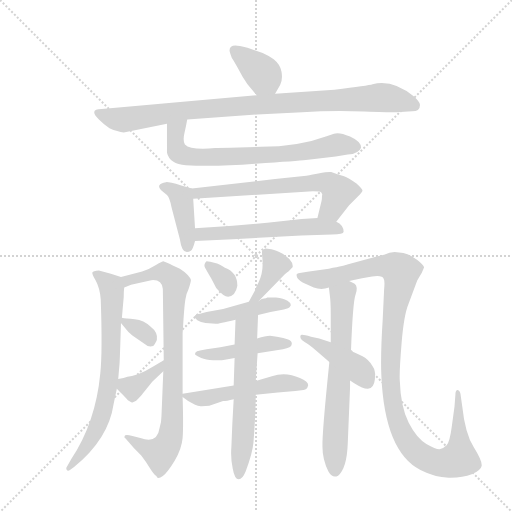
t = 0.00 s
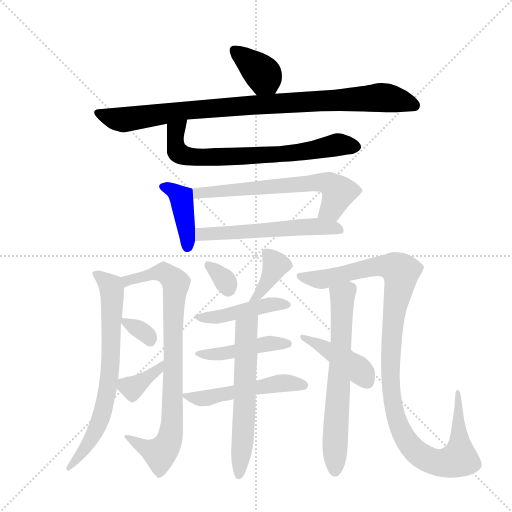
t = 2.72 s
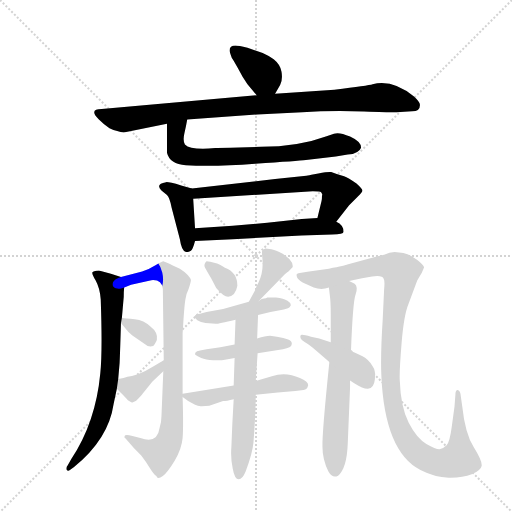
t = 5.44 s
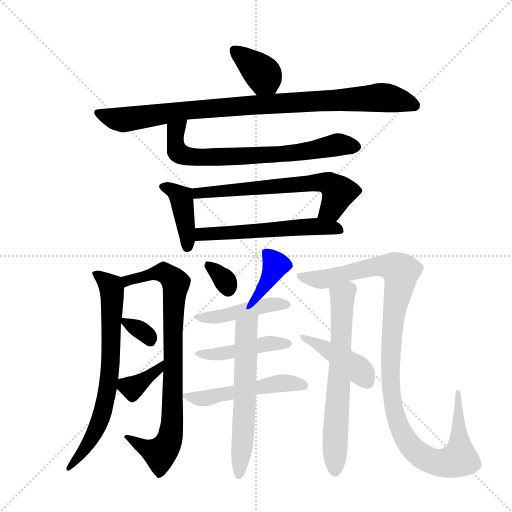
t = 8.15 s
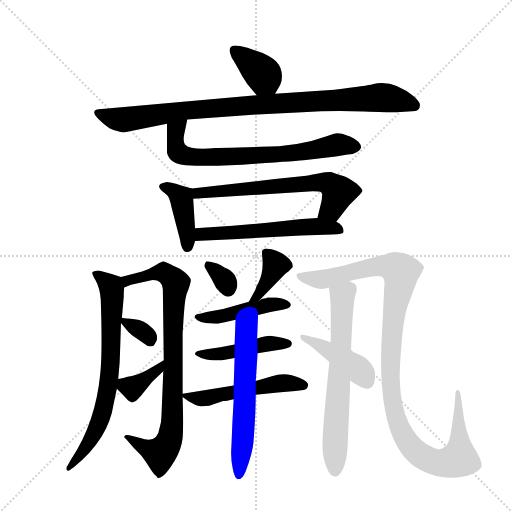
t = 10.87 s
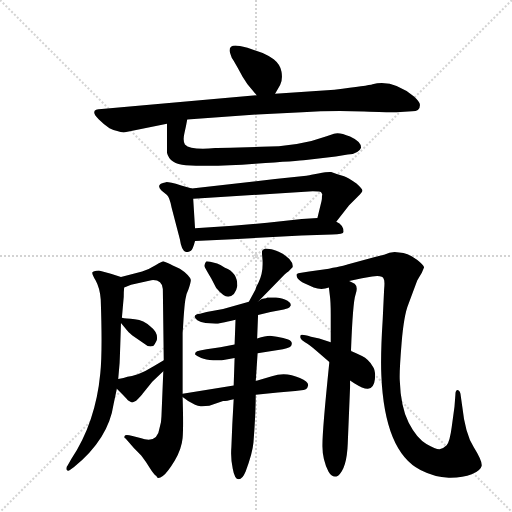
t = 13.59 s

The animated SVG that drew these frames (rendered in a browser with its animation timeline set to each time). Animation: 19 CSS @keyframes rules; one cycle of 13.59 s.

<svg version="1.1" viewBox="0 0 1024 1024" xmlns="http://www.w3.org/2000/svg">
  <g stroke="lightgray" stroke-dasharray="1,1" stroke-width="1" transform="scale(4, 4)">
    <line x1="0" y1="0" x2="256" y2="256"></line>
    <line x1="256" y1="0" x2="0" y2="256"></line>
    <line x1="128" y1="0" x2="128" y2="256"></line>
    <line x1="0" y1="128" x2="256" y2="128"></line>
  </g>
  <g transform="scale(0.92, -0.92) translate(60, -900)">
    <style type="text/css">
      
        @keyframes keyframes0 {
          from {
            stroke: blue;
            stroke-dashoffset: 373;
            stroke-width: 128;
          }
          55% {
            animation-timing-function: step-end;
            stroke: blue;
            stroke-dashoffset: 0;
            stroke-width: 128;
          }
          to {
            stroke: black;
            stroke-width: 1024;
          }
        }
        #make-me-a-hanzi-animation-0 {
          animation: keyframes0 0.5535481770833334s both;
          animation-delay: 0s;
          animation-timing-function: linear;
        }
      
        @keyframes keyframes1 {
          from {
            stroke: blue;
            stroke-dashoffset: 946;
            stroke-width: 128;
          }
          75% {
            animation-timing-function: step-end;
            stroke: blue;
            stroke-dashoffset: 0;
            stroke-width: 128;
          }
          to {
            stroke: black;
            stroke-width: 1024;
          }
        }
        #make-me-a-hanzi-animation-1 {
          animation: keyframes1 1.0198567708333333s both;
          animation-delay: 0.5535481770833334s;
          animation-timing-function: linear;
        }
      
        @keyframes keyframes2 {
          from {
            stroke: blue;
            stroke-dashoffset: 721;
            stroke-width: 128;
          }
          70% {
            animation-timing-function: step-end;
            stroke: blue;
            stroke-dashoffset: 0;
            stroke-width: 128;
          }
          to {
            stroke: black;
            stroke-width: 1024;
          }
        }
        #make-me-a-hanzi-animation-2 {
          animation: keyframes2 0.8367513020833334s both;
          animation-delay: 1.5734049479166665s;
          animation-timing-function: linear;
        }
      
        @keyframes keyframes3 {
          from {
            stroke: blue;
            stroke-dashoffset: 408;
            stroke-width: 128;
          }
          57% {
            animation-timing-function: step-end;
            stroke: blue;
            stroke-dashoffset: 0;
            stroke-width: 128;
          }
          to {
            stroke: black;
            stroke-width: 1024;
          }
        }
        #make-me-a-hanzi-animation-3 {
          animation: keyframes3 0.58203125s both;
          animation-delay: 2.41015625s;
          animation-timing-function: linear;
        }
      
        @keyframes keyframes4 {
          from {
            stroke: blue;
            stroke-dashoffset: 645;
            stroke-width: 128;
          }
          68% {
            animation-timing-function: step-end;
            stroke: blue;
            stroke-dashoffset: 0;
            stroke-width: 128;
          }
          to {
            stroke: black;
            stroke-width: 1024;
          }
        }
        #make-me-a-hanzi-animation-4 {
          animation: keyframes4 0.77490234375s both;
          animation-delay: 2.9921875s;
          animation-timing-function: linear;
        }
      
        @keyframes keyframes5 {
          from {
            stroke: blue;
            stroke-dashoffset: 569;
            stroke-width: 128;
          }
          65% {
            animation-timing-function: step-end;
            stroke: blue;
            stroke-dashoffset: 0;
            stroke-width: 128;
          }
          to {
            stroke: black;
            stroke-width: 1024;
          }
        }
        #make-me-a-hanzi-animation-5 {
          animation: keyframes5 0.7130533854166666s both;
          animation-delay: 3.76708984375s;
          animation-timing-function: linear;
        }
      
        @keyframes keyframes6 {
          from {
            stroke: blue;
            stroke-dashoffset: 717;
            stroke-width: 128;
          }
          70% {
            animation-timing-function: step-end;
            stroke: blue;
            stroke-dashoffset: 0;
            stroke-width: 128;
          }
          to {
            stroke: black;
            stroke-width: 1024;
          }
        }
        #make-me-a-hanzi-animation-6 {
          animation: keyframes6 0.83349609375s both;
          animation-delay: 4.480143229166667s;
          animation-timing-function: linear;
        }
      
        @keyframes keyframes7 {
          from {
            stroke: blue;
            stroke-dashoffset: 840;
            stroke-width: 128;
          }
          73% {
            animation-timing-function: step-end;
            stroke: blue;
            stroke-dashoffset: 0;
            stroke-width: 128;
          }
          to {
            stroke: black;
            stroke-width: 1024;
          }
        }
        #make-me-a-hanzi-animation-7 {
          animation: keyframes7 0.93359375s both;
          animation-delay: 5.313639322916667s;
          animation-timing-function: linear;
        }
      
        @keyframes keyframes8 {
          from {
            stroke: blue;
            stroke-dashoffset: 327;
            stroke-width: 128;
          }
          52% {
            animation-timing-function: step-end;
            stroke: blue;
            stroke-dashoffset: 0;
            stroke-width: 128;
          }
          to {
            stroke: black;
            stroke-width: 1024;
          }
        }
        #make-me-a-hanzi-animation-8 {
          animation: keyframes8 0.51611328125s both;
          animation-delay: 6.247233072916667s;
          animation-timing-function: linear;
        }
      
        @keyframes keyframes9 {
          from {
            stroke: blue;
            stroke-dashoffset: 368;
            stroke-width: 128;
          }
          55% {
            animation-timing-function: step-end;
            stroke: blue;
            stroke-dashoffset: 0;
            stroke-width: 128;
          }
          to {
            stroke: black;
            stroke-width: 1024;
          }
        }
        #make-me-a-hanzi-animation-9 {
          animation: keyframes9 0.5494791666666666s both;
          animation-delay: 6.763346354166667s;
          animation-timing-function: linear;
        }
      
        @keyframes keyframes10 {
          from {
            stroke: blue;
            stroke-dashoffset: 328;
            stroke-width: 128;
          }
          52% {
            animation-timing-function: step-end;
            stroke: blue;
            stroke-dashoffset: 0;
            stroke-width: 128;
          }
          to {
            stroke: black;
            stroke-width: 1024;
          }
        }
        #make-me-a-hanzi-animation-10 {
          animation: keyframes10 0.5169270833333334s both;
          animation-delay: 7.312825520833334s;
          animation-timing-function: linear;
        }
      
        @keyframes keyframes11 {
          from {
            stroke: blue;
            stroke-dashoffset: 381;
            stroke-width: 128;
          }
          55% {
            animation-timing-function: step-end;
            stroke: blue;
            stroke-dashoffset: 0;
            stroke-width: 128;
          }
          to {
            stroke: black;
            stroke-width: 1024;
          }
        }
        #make-me-a-hanzi-animation-11 {
          animation: keyframes11 0.56005859375s both;
          animation-delay: 7.829752604166667s;
          animation-timing-function: linear;
        }
      
        @keyframes keyframes12 {
          from {
            stroke: blue;
            stroke-dashoffset: 445;
            stroke-width: 128;
          }
          59% {
            animation-timing-function: step-end;
            stroke: blue;
            stroke-dashoffset: 0;
            stroke-width: 128;
          }
          to {
            stroke: black;
            stroke-width: 1024;
          }
        }
        #make-me-a-hanzi-animation-12 {
          animation: keyframes12 0.6121419270833334s both;
          animation-delay: 8.389811197916668s;
          animation-timing-function: linear;
        }
      
        @keyframes keyframes13 {
          from {
            stroke: blue;
            stroke-dashoffset: 451;
            stroke-width: 128;
          }
          59% {
            animation-timing-function: step-end;
            stroke: blue;
            stroke-dashoffset: 0;
            stroke-width: 128;
          }
          to {
            stroke: black;
            stroke-width: 1024;
          }
        }
        #make-me-a-hanzi-animation-13 {
          animation: keyframes13 0.6170247395833334s both;
          animation-delay: 9.001953125000002s;
          animation-timing-function: linear;
        }
      
        @keyframes keyframes14 {
          from {
            stroke: blue;
            stroke-dashoffset: 514;
            stroke-width: 128;
          }
          63% {
            animation-timing-function: step-end;
            stroke: blue;
            stroke-dashoffset: 0;
            stroke-width: 128;
          }
          to {
            stroke: black;
            stroke-width: 1024;
          }
        }
        #make-me-a-hanzi-animation-14 {
          animation: keyframes14 0.6682942708333334s both;
          animation-delay: 9.618977864583336s;
          animation-timing-function: linear;
        }
      
        @keyframes keyframes15 {
          from {
            stroke: blue;
            stroke-dashoffset: 606;
            stroke-width: 128;
          }
          66% {
            animation-timing-function: step-end;
            stroke: blue;
            stroke-dashoffset: 0;
            stroke-width: 128;
          }
          to {
            stroke: black;
            stroke-width: 1024;
          }
        }
        #make-me-a-hanzi-animation-15 {
          animation: keyframes15 0.7431640625s both;
          animation-delay: 10.28727213541667s;
          animation-timing-function: linear;
        }
      
        @keyframes keyframes16 {
          from {
            stroke: blue;
            stroke-dashoffset: 660;
            stroke-width: 128;
          }
          68% {
            animation-timing-function: step-end;
            stroke: blue;
            stroke-dashoffset: 0;
            stroke-width: 128;
          }
          to {
            stroke: black;
            stroke-width: 1024;
          }
        }
        #make-me-a-hanzi-animation-16 {
          animation: keyframes16 0.787109375s both;
          animation-delay: 11.03043619791667s;
          animation-timing-function: linear;
        }
      
        @keyframes keyframes17 {
          from {
            stroke: blue;
            stroke-dashoffset: 1133;
            stroke-width: 128;
          }
          79% {
            animation-timing-function: step-end;
            stroke: blue;
            stroke-dashoffset: 0;
            stroke-width: 128;
          }
          to {
            stroke: black;
            stroke-width: 1024;
          }
        }
        #make-me-a-hanzi-animation-17 {
          animation: keyframes17 1.1720377604166667s both;
          animation-delay: 11.81754557291667s;
          animation-timing-function: linear;
        }
      
        @keyframes keyframes18 {
          from {
            stroke: blue;
            stroke-dashoffset: 429;
            stroke-width: 128;
          }
          58% {
            animation-timing-function: step-end;
            stroke: blue;
            stroke-dashoffset: 0;
            stroke-width: 128;
          }
          to {
            stroke: black;
            stroke-width: 1024;
          }
        }
        #make-me-a-hanzi-animation-18 {
          animation: keyframes18 0.59912109375s both;
          animation-delay: 12.989583333333336s;
          animation-timing-function: linear;
        }
      
    </style>
    
      <path d="M 538 696 L 549 715 Q 555 727 552 744 Q 549 760 535 771 Q 521 781 511 785 L 478 796 Q 458 801 452 801 Q 439 801 439 790 Q 439 787 444 774 Q 446 772 457 752 Q 467 732 478 717 L 498 693 C 517 670 523 670 538 696 Z" fill="lightgray"></path>
    
      <path d="M 347 640 L 499 651 L 597 656 Q 662 660 731.5 657.5 Q 801 655 802 656 L 836 658 Q 853 658 853 672 Q 853 678 840 690 Q 794 728 750 717 Q 741 714 667 705 L 538 696 L 498 693 L 161 663 Q 132 663 155 640 Q 167 628 178 621 Q 196 613 209 612 L 303 631 L 347 640 Z" fill="lightgray"></path>
    
      <path d="M 303 631 L 303 568 Q 309 543 344 541 Q 402 537 495 544 Q 588 550 605 552 L 670 560 L 696 564 Q 720 566 725 579 Q 725 592 701 603 Q 676 614 666 609 L 650 604 Q 588 581 507 581 L 441 579 Q 413 579 408 578 Q 354 573 342 586 Q 337 594 341 611 Q 345 628 347 640 C 353 669 303 661 303 631 Z" fill="lightgray"></path>
    
      <path d="M 357 490 L 334 497 Q 305 505 301 504 Q 277 500 291 486 L 303 476 Q 309 470 313 449 L 331 380 Q 335 352 346 352 Q 351 352 355 355 Q 359 357 364 376 L 364 404 L 360 468 C 359 489 359 489 357 490 Z" fill="lightgray"></path>
    
      <path d="M 671 418 L 699 454 L 718 473 Q 728 483 728 486 Q 728 489 715 501 Q 697 514 688 517 Q 678 520 672 522 Q 666 524 660 526 Q 654 527 632 523 L 617 520 Q 607 518 606 518 L 538 511 L 357 490 C 327 487 330 466 360 468 L 620 484 Q 636 484 638 482 Q 642 477 640 475 Q 640 467 639 463 L 630 426 C 623 397 653 394 671 418 Z" fill="lightgray"></path>
    
      <path d="M 364 376 L 446 380 L 595 388 L 662 390 Q 687 390 687 396 Q 687 411 671 418 L 630 426 L 596 424 L 521 416 L 446 409 L 364 404 C 334 402 334 375 364 376 Z" fill="lightgray"></path>
    
      <path d="M 203 298 L 181 305 L 155 312 Q 142 311 141 308 Q 139 305 148 290 Q 157 274 159 249 Q 163 135 158 88 Q 148 -18 95 -98 L 87 -112 Q 83 -116 85 -122 Q 88 -125 92 -122 L 101 -115 Q 176 -54 187 22 L 194 55 L 197 76 L 200 111 Q 201 132 203 198 L 205 209 L 209 255 Q 209 267 210 275 C 211 295 211 295 203 298 Z" fill="lightgray"></path>
    
      <path d="M 337 44 L 337 176 L 338 190 L 339 207 Q 341 237 343 249 Q 344 260 350 272 Q 355 287 355 291 Q 355 294 348 302 Q 341 310 331 316 Q 296 332 295 332 Q 293 332 279 324 Q 265 315 249 310 L 203 298 C 174 290 182 264 210 275 L 225 281 L 269 291 Q 292 293 294 272 L 296 117 L 295 93 L 291 -5 Q 291 -18 287 -30 Q 282 -66 245 -52 L 228 -48 Q 212 -43 211 -48 Q 209 -52 213 -53 L 231 -74 L 247 -90 Q 258 -104 266 -118 Q 274 -131 280 -135 Q 282 -143 294 -135 Q 305 -126 320 -101 Q 335 -75 337 -52 Q 339 -29 337 37 L 337 44 Z" fill="lightgray"></path>
    
      <path d="M 203 198 L 216 182 Q 218 179 227 171 L 261 148 Q 267 146 273 148 Q 276 150 281 161 Q 284 177 267 190 Q 253 204 233 206 Q 213 207 205 209 C 192 212 192 212 203 198 Z" fill="lightgray"></path>
    
      <path d="M 194 55 L 207 42 Q 216 33 218 30 Q 226 25 228 25 L 236 29 Q 248 41 250 44 L 271 70 L 295 93 C 317 114 322 133 296 117 L 273 103 Q 241 83 217 81 Q 210 78 197 76 C 176 73 176 73 194 55 Z" fill="lightgray"></path>
    
      <path d="M 456 279 Q 456 308 429 318 Q 418 325 412 327 L 397 331 Q 394 332 389 332 Q 382 325 385.5 318.5 Q 389 312 399 295 L 410 274 Q 426 255 436 255 Q 452 257 456 279 Z" fill="lightgray"></path>
    
      <path d="M 503 246 L 546 290 Q 562 308 567 310 L 576 319 Q 578 327 569 337 Q 560 346 547 352 Q 533 358 530 358 L 517 360 Q 512 358 510 355 Q 509 352 510 343 Q 514 310 502 286 L 497 276 L 496 272 L 481 244 C 467 218 482 225 503 246 Z" fill="lightgray"></path>
    
      <path d="M 501 215 L 528 222 L 557 227 L 566 230 Q 570 231 572 236 Q 573 241 565 246 Q 557 251 540 253 Q 522 254 521 253 Q 519 251 514 251 Q 509 251 503 246 C 492 238 510 252 481 244 L 425 228 L 389 222 L 375 218 Q 355 216 369 204 Q 376 199 387 198 L 409 196 Q 415 196 452 205 L 501 215 Z" fill="lightgray"></path>
    
      <path d="M 500 132 L 555 141 Q 574 144 574 151 Q 576 158 566.5 162 Q 557 166 542 168 L 527 170 Q 517 170 499 164 L 450 151 L 419 145 L 389 141 L 375 138 Q 367 137 365 133.5 Q 363 130 365.5 128 Q 368 126 377.5 122 Q 387 118 403.5 117 Q 420 116 429 118 L 450 122 L 500 132 Z" fill="lightgray"></path>
    
      <path d="M 395 18 L 425 28 Q 432 28 448 32 L 496 42 L 544 47 L 582 50 L 600 52 Q 608 54 609 60 Q 614 68 592 78 Q 561 93 531 82 L 496 72 L 448 62 L 337 44 C 329 43 329 43 337 37 L 349 28 L 364 20 Q 372 16 379 17 Q 385 18 395 18 Z" fill="lightgray"></path>
    
      <path d="M 448 32 L 445 -23 L 443 -72 Q 441 -96 446 -119 Q 450 -142 459 -142 Q 467 -142 474 -125 Q 489 -85 491 -62 Q 496 2 496 42 L 496 72 L 500 132 L 499 164 L 501 215 C 502 245 453 235 452 205 L 450 151 L 450 122 L 448 62 L 448 32 Z" fill="lightgray"></path>
    
      <path d="M 655 275 L 657 258 Q 659 244 659 216 L 659 156 L 656 113 Q 640 -42 641 -71 Q 641 -99 654 -125 Q 663 -141 675 -134 Q 694 -118 696 -64 L 701 58 L 701 73 L 703 137 Q 707 244 713 260 Q 719 276 711 283 L 699 289 C 672 303 651 305 655 275 Z" fill="lightgray"></path>
    
      <path d="M 798 352 Q 787 352 775 346 Q 757 342 739 337 L 695 325 Q 692 323 655 316 L 612 310 L 595 307 Q 587 306 585.5 304.5 Q 584 303 585.5 298 Q 587 293 598 286 L 622 275 Q 639 269 655 275 L 699 289 L 727 295 L 749 299 Q 772 302 774 294 Q 777 290 775 270 L 772 206 Q 767 128 769 84 Q 776 -82 854 -122 Q 885 -138 915.5 -138.5 Q 946 -139 965.5 -131 Q 985 -123 987 -113 Q 989 -103 970 -72.5 Q 951 -42 945 16 L 941 44 Q 939 52 934 52 Q 930 51 930 42 L 928 16 L 922 -28 Q 918 -59 911 -68 Q 903 -76 895.5 -76.5 Q 888 -77 867 -65 Q 846 -53 828.5 -19 Q 811 15 809 74 Q 808 93 813 154 Q 818 215 828 239 L 847 290 Q 848 292 857 307 L 862 319 Q 860 325 846.5 335.5 Q 833 346 817 350 L 798 352 Z" fill="lightgray"></path>
    
      <path d="M 659 156 L 634 164 L 616 168 Q 596 174 594 171.5 Q 592 169 593.5 164.5 Q 595 160 603 156 Q 611 152 627 138 L 656 113 L 701 73 L 710 67 Q 731 54 740 55 Q 753 56 755 75.5 Q 757 95 750 104 Q 741 119 727 126 Q 713 133 703 137 L 659 156 Z" fill="lightgray"></path>
    
    
      <clipPath id="make-me-a-hanzi-clip-0">
        <path d="M 538 696 L 549 715 Q 555 727 552 744 Q 549 760 535 771 Q 521 781 511 785 L 478 796 Q 458 801 452 801 Q 439 801 439 790 Q 439 787 444 774 Q 446 772 457 752 Q 467 732 478 717 L 498 693 C 517 670 523 670 538 696 Z"></path>
      </clipPath>
      <path clip-path="url(#make-me-a-hanzi-clip-0)" d="M 450 791 L 507 743 L 530 707" fill="none" id="make-me-a-hanzi-animation-0" stroke-dasharray="245 490" stroke-linecap="round"></path>
    
      <clipPath id="make-me-a-hanzi-clip-1">
        <path d="M 347 640 L 499 651 L 597 656 Q 662 660 731.5 657.5 Q 801 655 802 656 L 836 658 Q 853 658 853 672 Q 853 678 840 690 Q 794 728 750 717 Q 741 714 667 705 L 538 696 L 498 693 L 161 663 Q 132 663 155 640 Q 167 628 178 621 Q 196 613 209 612 L 303 631 L 347 640 Z"></path>
      </clipPath>
      <path clip-path="url(#make-me-a-hanzi-clip-1)" d="M 156 652 L 209 640 L 399 664 L 762 688 L 792 686 L 840 671" fill="none" id="make-me-a-hanzi-animation-1" stroke-dasharray="818 1636" stroke-linecap="round"></path>
    
      <clipPath id="make-me-a-hanzi-clip-2">
        <path d="M 303 631 L 303 568 Q 309 543 344 541 Q 402 537 495 544 Q 588 550 605 552 L 670 560 L 696 564 Q 720 566 725 579 Q 725 592 701 603 Q 676 614 666 609 L 650 604 Q 588 581 507 581 L 441 579 Q 413 579 408 578 Q 354 573 342 586 Q 337 594 341 611 Q 345 628 347 640 C 353 669 303 661 303 631 Z"></path>
      </clipPath>
      <path clip-path="url(#make-me-a-hanzi-clip-2)" d="M 341 634 L 321 607 L 323 576 L 339 562 L 389 557 L 506 561 L 600 570 L 675 586 L 715 580" fill="none" id="make-me-a-hanzi-animation-2" stroke-dasharray="593 1186" stroke-linecap="round"></path>
    
      <clipPath id="make-me-a-hanzi-clip-3">
        <path d="M 357 490 L 334 497 Q 305 505 301 504 Q 277 500 291 486 L 303 476 Q 309 470 313 449 L 331 380 Q 335 352 346 352 Q 351 352 355 355 Q 359 357 364 376 L 364 404 L 360 468 C 359 489 359 489 357 490 Z"></path>
      </clipPath>
      <path clip-path="url(#make-me-a-hanzi-clip-3)" d="M 296 495 L 334 470 L 348 364" fill="none" id="make-me-a-hanzi-animation-3" stroke-dasharray="280 560" stroke-linecap="round"></path>
    
      <clipPath id="make-me-a-hanzi-clip-4">
        <path d="M 671 418 L 699 454 L 718 473 Q 728 483 728 486 Q 728 489 715 501 Q 697 514 688 517 Q 678 520 672 522 Q 666 524 660 526 Q 654 527 632 523 L 617 520 Q 607 518 606 518 L 538 511 L 357 490 C 327 487 330 466 360 468 L 620 484 Q 636 484 638 482 Q 642 477 640 475 Q 640 467 639 463 L 630 426 C 623 397 653 394 671 418 Z"></path>
      </clipPath>
      <path clip-path="url(#make-me-a-hanzi-clip-4)" d="M 365 486 L 370 480 L 644 504 L 659 499 L 676 482 L 661 446 L 638 431" fill="none" id="make-me-a-hanzi-animation-4" stroke-dasharray="517 1034" stroke-linecap="round"></path>
    
      <clipPath id="make-me-a-hanzi-clip-5">
        <path d="M 364 376 L 446 380 L 595 388 L 662 390 Q 687 390 687 396 Q 687 411 671 418 L 630 426 L 596 424 L 521 416 L 446 409 L 364 404 C 334 402 334 375 364 376 Z"></path>
      </clipPath>
      <path clip-path="url(#make-me-a-hanzi-clip-5)" d="M 371 383 L 378 391 L 625 408 L 679 401" fill="none" id="make-me-a-hanzi-animation-5" stroke-dasharray="441 882" stroke-linecap="round"></path>
    
      <clipPath id="make-me-a-hanzi-clip-6">
        <path d="M 203 298 L 181 305 L 155 312 Q 142 311 141 308 Q 139 305 148 290 Q 157 274 159 249 Q 163 135 158 88 Q 148 -18 95 -98 L 87 -112 Q 83 -116 85 -122 Q 88 -125 92 -122 L 101 -115 Q 176 -54 187 22 L 194 55 L 197 76 L 200 111 Q 201 132 203 198 L 205 209 L 209 255 Q 209 267 210 275 C 211 295 211 295 203 298 Z"></path>
      </clipPath>
      <path clip-path="url(#make-me-a-hanzi-clip-6)" d="M 149 306 L 183 273 L 177 74 L 164 7 L 146 -41 L 114 -91 L 89 -117" fill="none" id="make-me-a-hanzi-animation-6" stroke-dasharray="589 1178" stroke-linecap="round"></path>
    
      <clipPath id="make-me-a-hanzi-clip-7">
        <path d="M 337 44 L 337 176 L 338 190 L 339 207 Q 341 237 343 249 Q 344 260 350 272 Q 355 287 355 291 Q 355 294 348 302 Q 341 310 331 316 Q 296 332 295 332 Q 293 332 279 324 Q 265 315 249 310 L 203 298 C 174 290 182 264 210 275 L 225 281 L 269 291 Q 292 293 294 272 L 296 117 L 295 93 L 291 -5 Q 291 -18 287 -30 Q 282 -66 245 -52 L 228 -48 Q 212 -43 211 -48 Q 209 -52 213 -53 L 231 -74 L 247 -90 Q 258 -104 266 -118 Q 274 -131 280 -135 Q 282 -143 294 -135 Q 305 -126 320 -101 Q 335 -75 337 -52 Q 339 -29 337 37 L 337 44 Z"></path>
      </clipPath>
      <path clip-path="url(#make-me-a-hanzi-clip-7)" d="M 212 282 L 218 290 L 297 308 L 322 285 L 316 203 L 316 7 L 306 -62 L 285 -85 L 214 -49" fill="none" id="make-me-a-hanzi-animation-7" stroke-dasharray="712 1424" stroke-linecap="round"></path>
    
      <clipPath id="make-me-a-hanzi-clip-8">
        <path d="M 203 198 L 216 182 Q 218 179 227 171 L 261 148 Q 267 146 273 148 Q 276 150 281 161 Q 284 177 267 190 Q 253 204 233 206 Q 213 207 205 209 C 192 212 192 212 203 198 Z"></path>
      </clipPath>
      <path clip-path="url(#make-me-a-hanzi-clip-8)" d="M 210 202 L 259 173 L 267 161" fill="none" id="make-me-a-hanzi-animation-8" stroke-dasharray="199 398" stroke-linecap="round"></path>
    
      <clipPath id="make-me-a-hanzi-clip-9">
        <path d="M 194 55 L 207 42 Q 216 33 218 30 Q 226 25 228 25 L 236 29 Q 248 41 250 44 L 271 70 L 295 93 C 317 114 322 133 296 117 L 273 103 Q 241 83 217 81 Q 210 78 197 76 C 176 73 176 73 194 55 Z"></path>
      </clipPath>
      <path clip-path="url(#make-me-a-hanzi-clip-9)" d="M 204 70 L 212 61 L 237 62 L 284 97 L 292 111" fill="none" id="make-me-a-hanzi-animation-9" stroke-dasharray="240 480" stroke-linecap="round"></path>
    
      <clipPath id="make-me-a-hanzi-clip-10">
        <path d="M 456 279 Q 456 308 429 318 Q 418 325 412 327 L 397 331 Q 394 332 389 332 Q 382 325 385.5 318.5 Q 389 312 399 295 L 410 274 Q 426 255 436 255 Q 452 257 456 279 Z"></path>
      </clipPath>
      <path clip-path="url(#make-me-a-hanzi-clip-10)" d="M 392 324 L 426 295 L 436 270" fill="none" id="make-me-a-hanzi-animation-10" stroke-dasharray="200 400" stroke-linecap="round"></path>
    
      <clipPath id="make-me-a-hanzi-clip-11">
        <path d="M 503 246 L 546 290 Q 562 308 567 310 L 576 319 Q 578 327 569 337 Q 560 346 547 352 Q 533 358 530 358 L 517 360 Q 512 358 510 355 Q 509 352 510 343 Q 514 310 502 286 L 497 276 L 496 272 L 481 244 C 467 218 482 225 503 246 Z"></path>
      </clipPath>
      <path clip-path="url(#make-me-a-hanzi-clip-11)" d="M 520 349 L 539 324 L 510 271 L 497 253 L 486 250" fill="none" id="make-me-a-hanzi-animation-11" stroke-dasharray="253 506" stroke-linecap="round"></path>
    
      <clipPath id="make-me-a-hanzi-clip-12">
        <path d="M 501 215 L 528 222 L 557 227 L 566 230 Q 570 231 572 236 Q 573 241 565 246 Q 557 251 540 253 Q 522 254 521 253 Q 519 251 514 251 Q 509 251 503 246 C 492 238 510 252 481 244 L 425 228 L 389 222 L 375 218 Q 355 216 369 204 Q 376 199 387 198 L 409 196 Q 415 196 452 205 L 501 215 Z"></path>
      </clipPath>
      <path clip-path="url(#make-me-a-hanzi-clip-12)" d="M 377 209 L 421 212 L 525 238 L 563 238" fill="none" id="make-me-a-hanzi-animation-12" stroke-dasharray="317 634" stroke-linecap="round"></path>
    
      <clipPath id="make-me-a-hanzi-clip-13">
        <path d="M 500 132 L 555 141 Q 574 144 574 151 Q 576 158 566.5 162 Q 557 166 542 168 L 527 170 Q 517 170 499 164 L 450 151 L 419 145 L 389 141 L 375 138 Q 367 137 365 133.5 Q 363 130 365.5 128 Q 368 126 377.5 122 Q 387 118 403.5 117 Q 420 116 429 118 L 450 122 L 500 132 Z"></path>
      </clipPath>
      <path clip-path="url(#make-me-a-hanzi-clip-13)" d="M 372 131 L 422 131 L 523 153 L 565 153" fill="none" id="make-me-a-hanzi-animation-13" stroke-dasharray="323 646" stroke-linecap="round"></path>
    
      <clipPath id="make-me-a-hanzi-clip-14">
        <path d="M 395 18 L 425 28 Q 432 28 448 32 L 496 42 L 544 47 L 582 50 L 600 52 Q 608 54 609 60 Q 614 68 592 78 Q 561 93 531 82 L 496 72 L 448 62 L 337 44 C 329 43 329 43 337 37 L 349 28 L 364 20 Q 372 16 379 17 Q 385 18 395 18 Z"></path>
      </clipPath>
      <path clip-path="url(#make-me-a-hanzi-clip-14)" d="M 345 41 L 381 34 L 543 67 L 599 62" fill="none" id="make-me-a-hanzi-animation-14" stroke-dasharray="386 772" stroke-linecap="round"></path>
    
      <clipPath id="make-me-a-hanzi-clip-15">
        <path d="M 448 32 L 445 -23 L 443 -72 Q 441 -96 446 -119 Q 450 -142 459 -142 Q 467 -142 474 -125 Q 489 -85 491 -62 Q 496 2 496 42 L 496 72 L 500 132 L 499 164 L 501 215 C 502 245 453 235 452 205 L 450 151 L 450 122 L 448 62 L 448 32 Z"></path>
      </clipPath>
      <path clip-path="url(#make-me-a-hanzi-clip-15)" d="M 496 209 L 475 184 L 469 -51 L 459 -133" fill="none" id="make-me-a-hanzi-animation-15" stroke-dasharray="478 956" stroke-linecap="round"></path>
    
      <clipPath id="make-me-a-hanzi-clip-16">
        <path d="M 655 275 L 657 258 Q 659 244 659 216 L 659 156 L 656 113 Q 640 -42 641 -71 Q 641 -99 654 -125 Q 663 -141 675 -134 Q 694 -118 696 -64 L 701 58 L 701 73 L 703 137 Q 707 244 713 260 Q 719 276 711 283 L 699 289 C 672 303 651 305 655 275 Z"></path>
      </clipPath>
      <path clip-path="url(#make-me-a-hanzi-clip-16)" d="M 664 272 L 684 255 L 668 -122" fill="none" id="make-me-a-hanzi-animation-16" stroke-dasharray="532 1064" stroke-linecap="round"></path>
    
      <clipPath id="make-me-a-hanzi-clip-17">
        <path d="M 798 352 Q 787 352 775 346 Q 757 342 739 337 L 695 325 Q 692 323 655 316 L 612 310 L 595 307 Q 587 306 585.5 304.5 Q 584 303 585.5 298 Q 587 293 598 286 L 622 275 Q 639 269 655 275 L 699 289 L 727 295 L 749 299 Q 772 302 774 294 Q 777 290 775 270 L 772 206 Q 767 128 769 84 Q 776 -82 854 -122 Q 885 -138 915.5 -138.5 Q 946 -139 965.5 -131 Q 985 -123 987 -113 Q 989 -103 970 -72.5 Q 951 -42 945 16 L 941 44 Q 939 52 934 52 Q 930 51 930 42 L 928 16 L 922 -28 Q 918 -59 911 -68 Q 903 -76 895.5 -76.5 Q 888 -77 867 -65 Q 846 -53 828.5 -19 Q 811 15 809 74 Q 808 93 813 154 Q 818 215 828 239 L 847 290 Q 848 292 857 307 L 862 319 Q 860 325 846.5 335.5 Q 833 346 817 350 L 798 352 Z"></path>
      </clipPath>
      <path clip-path="url(#make-me-a-hanzi-clip-17)" d="M 591 301 L 645 293 L 774 322 L 799 318 L 811 309 L 793 195 L 788 74 L 792 31 L 806 -22 L 825 -59 L 847 -84 L 886 -105 L 910 -106 L 938 -97 L 935 46" fill="none" id="make-me-a-hanzi-animation-17" stroke-dasharray="1005 2010" stroke-linecap="round"></path>
    
      <clipPath id="make-me-a-hanzi-clip-18">
        <path d="M 659 156 L 634 164 L 616 168 Q 596 174 594 171.5 Q 592 169 593.5 164.5 Q 595 160 603 156 Q 611 152 627 138 L 656 113 L 701 73 L 710 67 Q 731 54 740 55 Q 753 56 755 75.5 Q 757 95 750 104 Q 741 119 727 126 Q 713 133 703 137 L 659 156 Z"></path>
      </clipPath>
      <path clip-path="url(#make-me-a-hanzi-clip-18)" d="M 597 168 L 709 104 L 738 71" fill="none" id="make-me-a-hanzi-animation-18" stroke-dasharray="301 602" stroke-linecap="round"></path>
    
  </g>
</svg>
